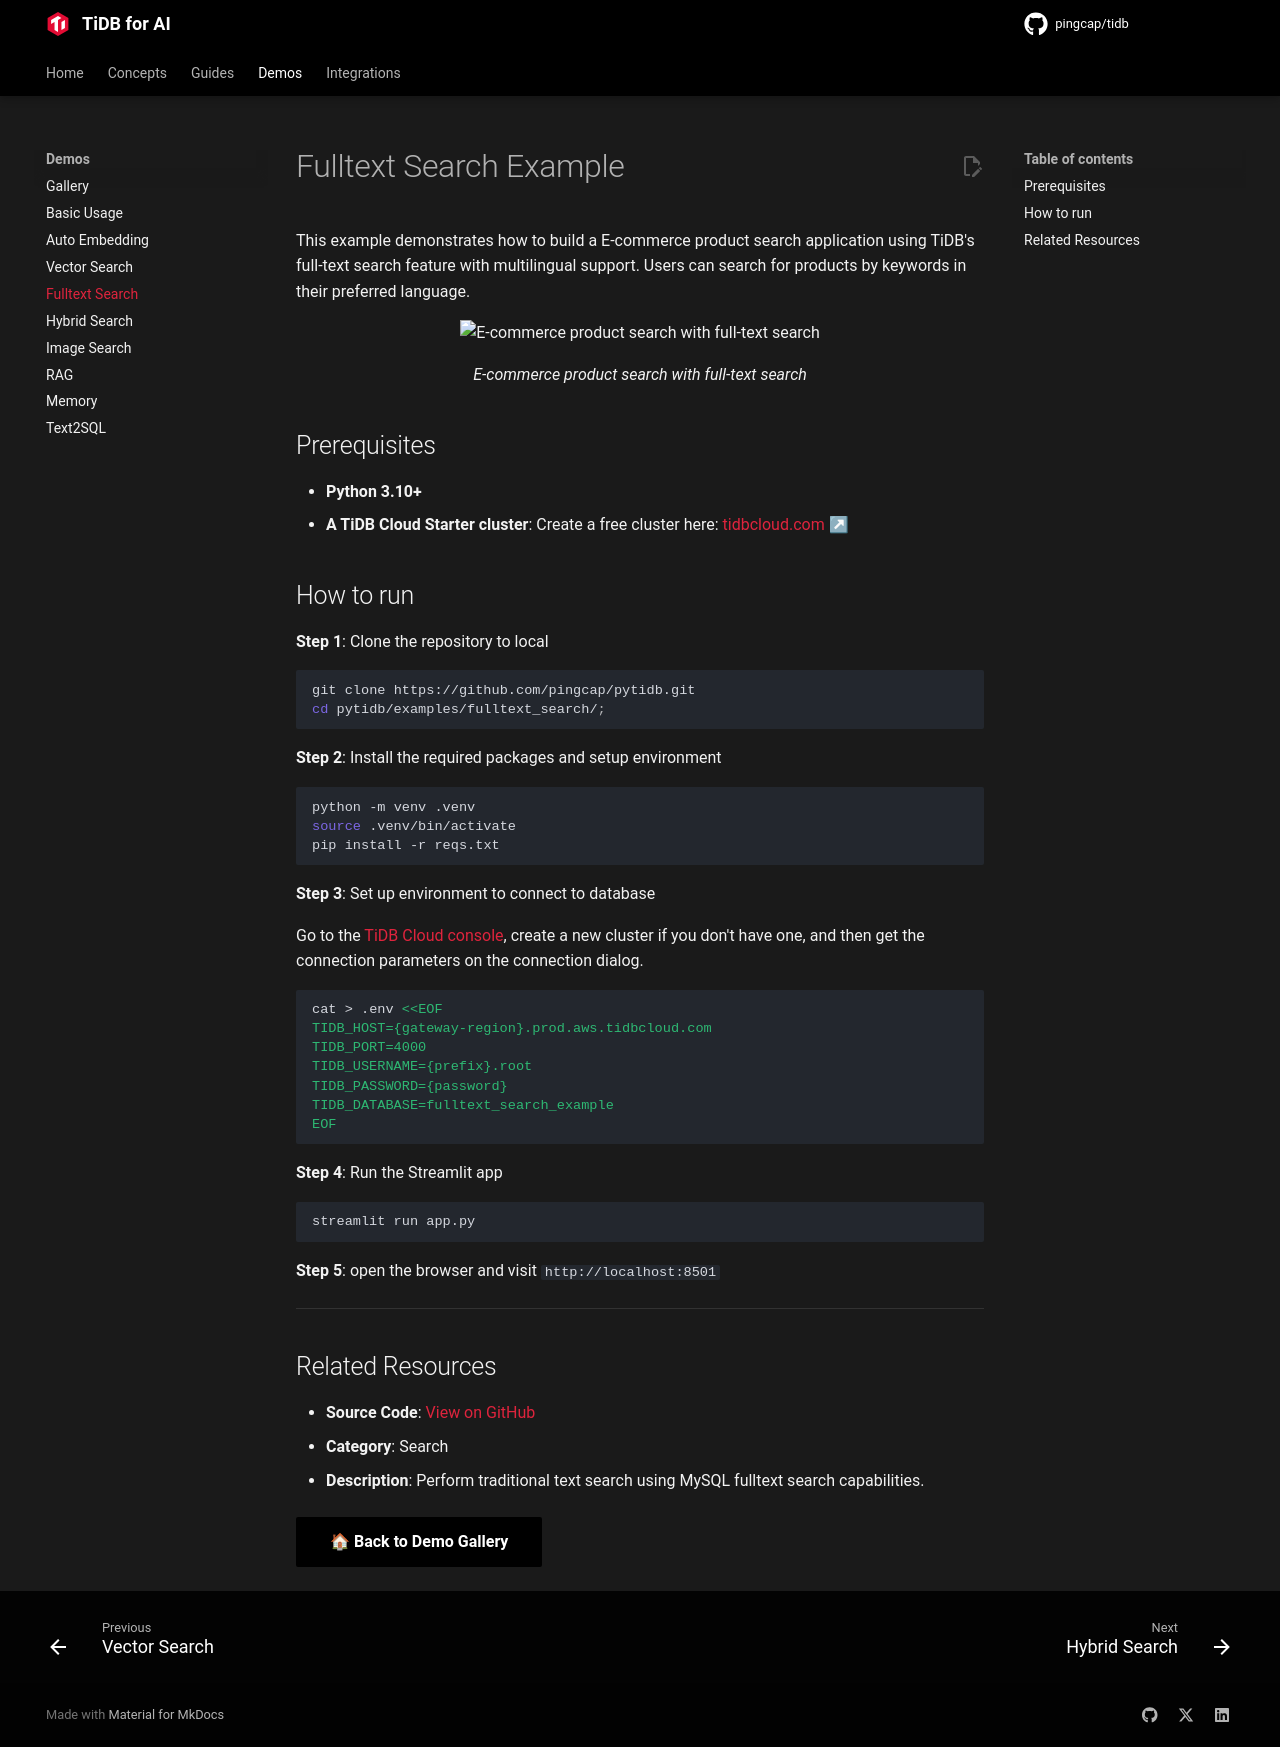

repository: pingcap/pingcap.github.io · page: ai/examples/fulltext-search-with-pytidb/index.html · generator: mkdocs

---
title: Fulltext Search
description: "Perform traditional text search using MySQL fulltext search capabilities."
source_repo: "https://github.com/pingcap/pytidb/tree/main/examples/fulltext_search"
---

# Fulltext Search Example

This example demonstrates how to build a E-commerce product search application using TiDB's full-text search feature with multilingual support. Users can search for products by keywords in their preferred language.

<p align="center">
  <img width="700" alt="E-commerce product search with full-text search" src="https://github.com/user-attachments/assets/c81ddad4-f996-4b1f-85c0-5cbb55bc2a3a" />
  <p align="center"><i>E-commerce product search with full-text search</i></p>
</p>

## Prerequisites

- **Python 3.10+**
- **A TiDB Cloud Serverless cluster**: Create a free cluster here: [tidbcloud.com ↗](https://tidbcloud.com/?utm_source=github&utm_medium=referral&utm_campaign=pytidb_readme)

## How to run

**Step 1**: Clone the repository to local

```bash
git clone https://github.com/pingcap/pytidb.git
cd pytidb/examples/fulltext_search/;
```

**Step 2**: Install the required packages and setup environment

```bash
python -m venv .venv
source .venv/bin/activate
pip install -r reqs.txt
```

**Step 3**: Set up environment to connect to database

Go to the [TiDB Cloud console](https://tidbcloud.com/), create a new cluster if you don't have one, and then get the connection parameters on the connection dialog.

```bash
cat > .env <<EOF
TIDB_HOST={gateway-region}.prod.aws.tidbcloud.com
TIDB_PORT=4000
TIDB_USERNAME={prefix}.root
TIDB_PASSWORD={password}
TIDB_DATABASE=pytidb_fulltext_demo
EOF
```

**Step 4**: Run the Streamlit app

```bash
streamlit run app.py
```

**Step 5**: open the browser and visit `http://localhost:8501`


---

## Related Resources

- **Source Code**: [View on GitHub](https://github.com/pingcap/pytidb/tree/main/examples/fulltext_search)
- **Category**: Search

- **Description**: Perform traditional text search using MySQL fulltext search capabilities.


[🏠 Back to Demo Gallery](../index.md){ .md-button .md-button--primary } 
